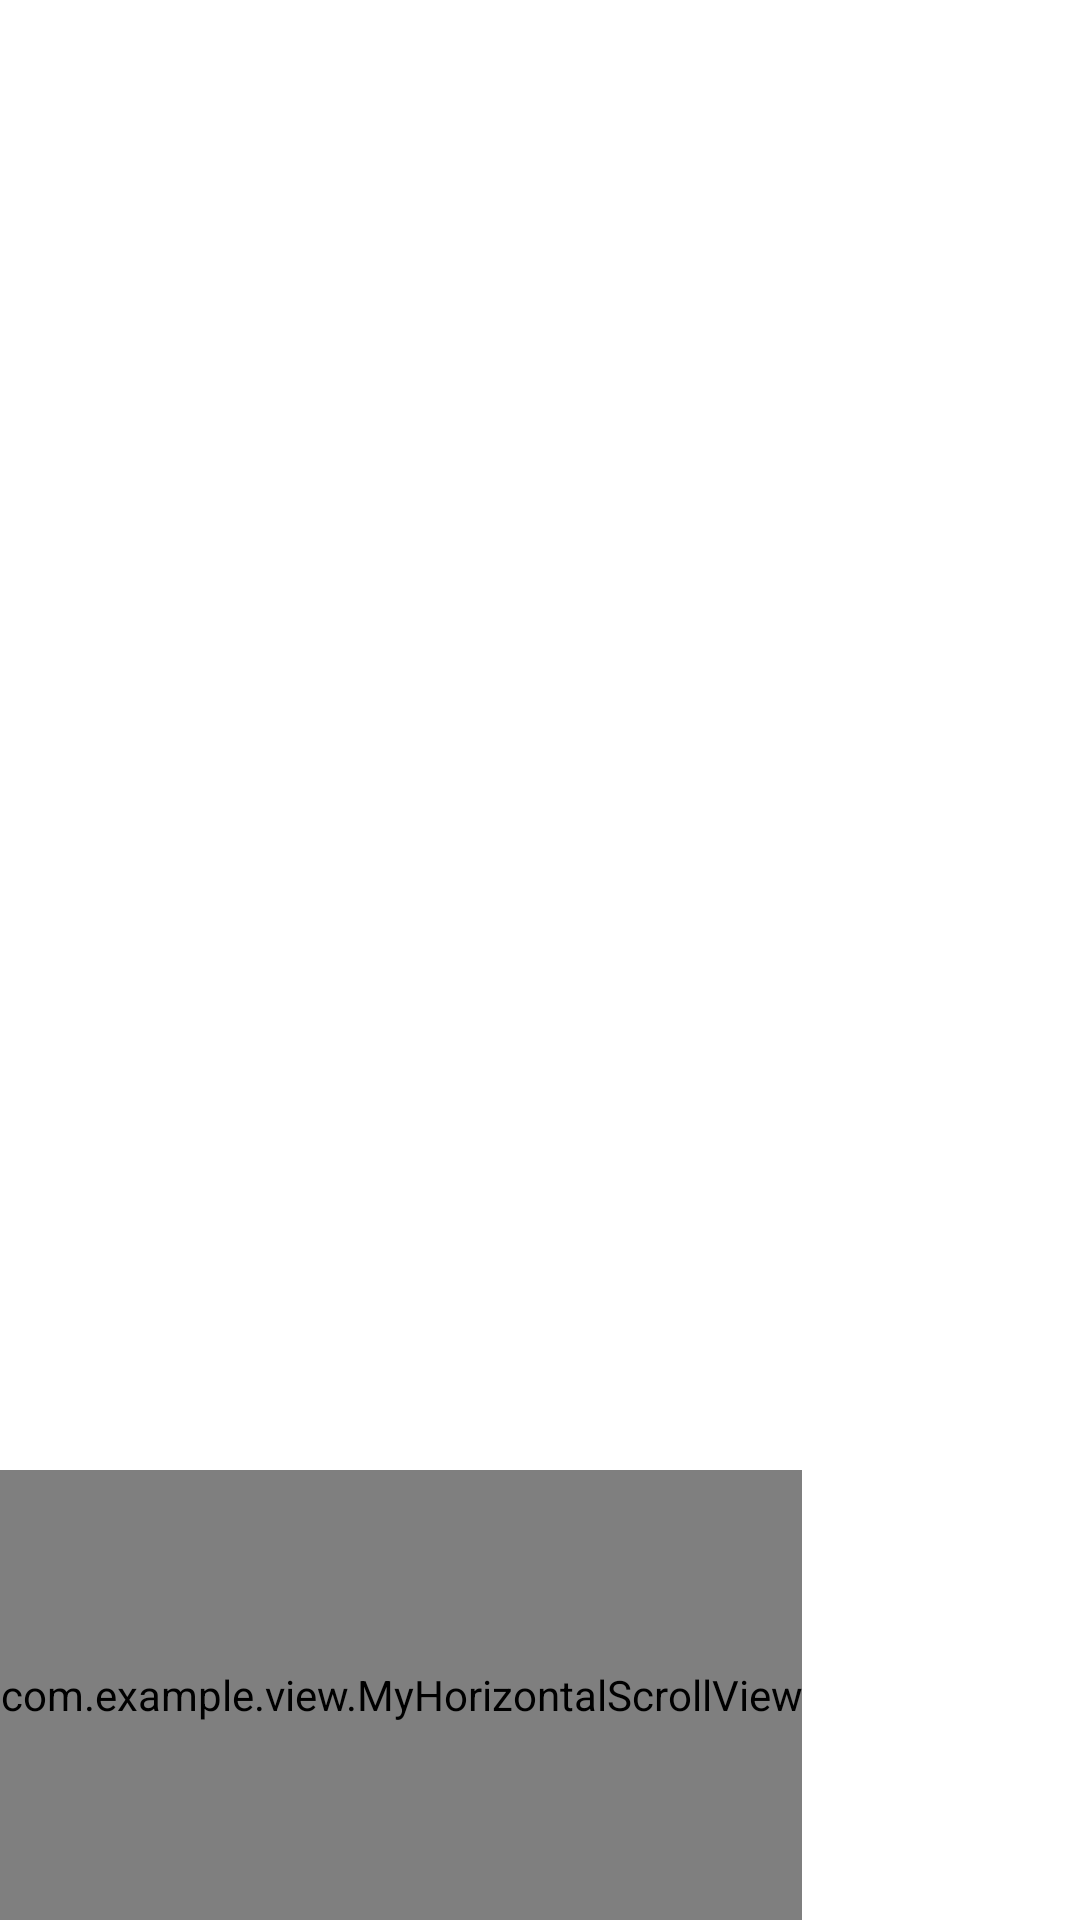

Layout XML and referenced resources for this Android screen:
<!-- AndroidManifest.xml: application theme AppTheme -->
<!-- res/layout/activity_horizontalscrollview.xml -->
<?xml version="1.0" encoding="utf-8"?>
<LinearLayout xmlns:android="http://schemas.android.com/apk/res/android"
    android:layout_width="match_parent"
    android:layout_height="match_parent"
    android:orientation="vertical" >

    <FrameLayout
        android:layout_width="fill_parent"
        android:layout_height="0dp"
        android:layout_weight="1" >

        <ImageView
            android:id="@+id/id_content"
            android:layout_width="fill_parent"
            android:layout_height="fill_parent"
            android:layout_gravity="center"
            android:layout_margin="10dp"
            android:scaleType="centerCrop"
            android:src="@drawable/ic_launcher" />
    </FrameLayout>

    <com.example.view.MyHorizontalScrollView
        android:id="@+id/id_horizontalScrollView"
        android:layout_width="wrap_content"
        android:layout_height="150dp"
        android:layout_gravity="bottom"
        android:background="@android:color/white"
        android:scrollbars="none" >

        <LinearLayout
            android:id="@+id/id_gallery"
            android:layout_width="wrap_content"
            android:layout_height="wrap_content"
            android:layout_gravity="center_vertical"
            android:orientation="horizontal" >
        </LinearLayout>
    </com.example.view.MyHorizontalScrollView>

</LinearLayout>
<!-- resources referenced by this layout -->
<resources>
  <style name="AppTheme" parent="AppBaseTheme">
          
      </style>
  <style name="AppBaseTheme" parent="android:Theme.Light">
          
      </style>
</resources>
